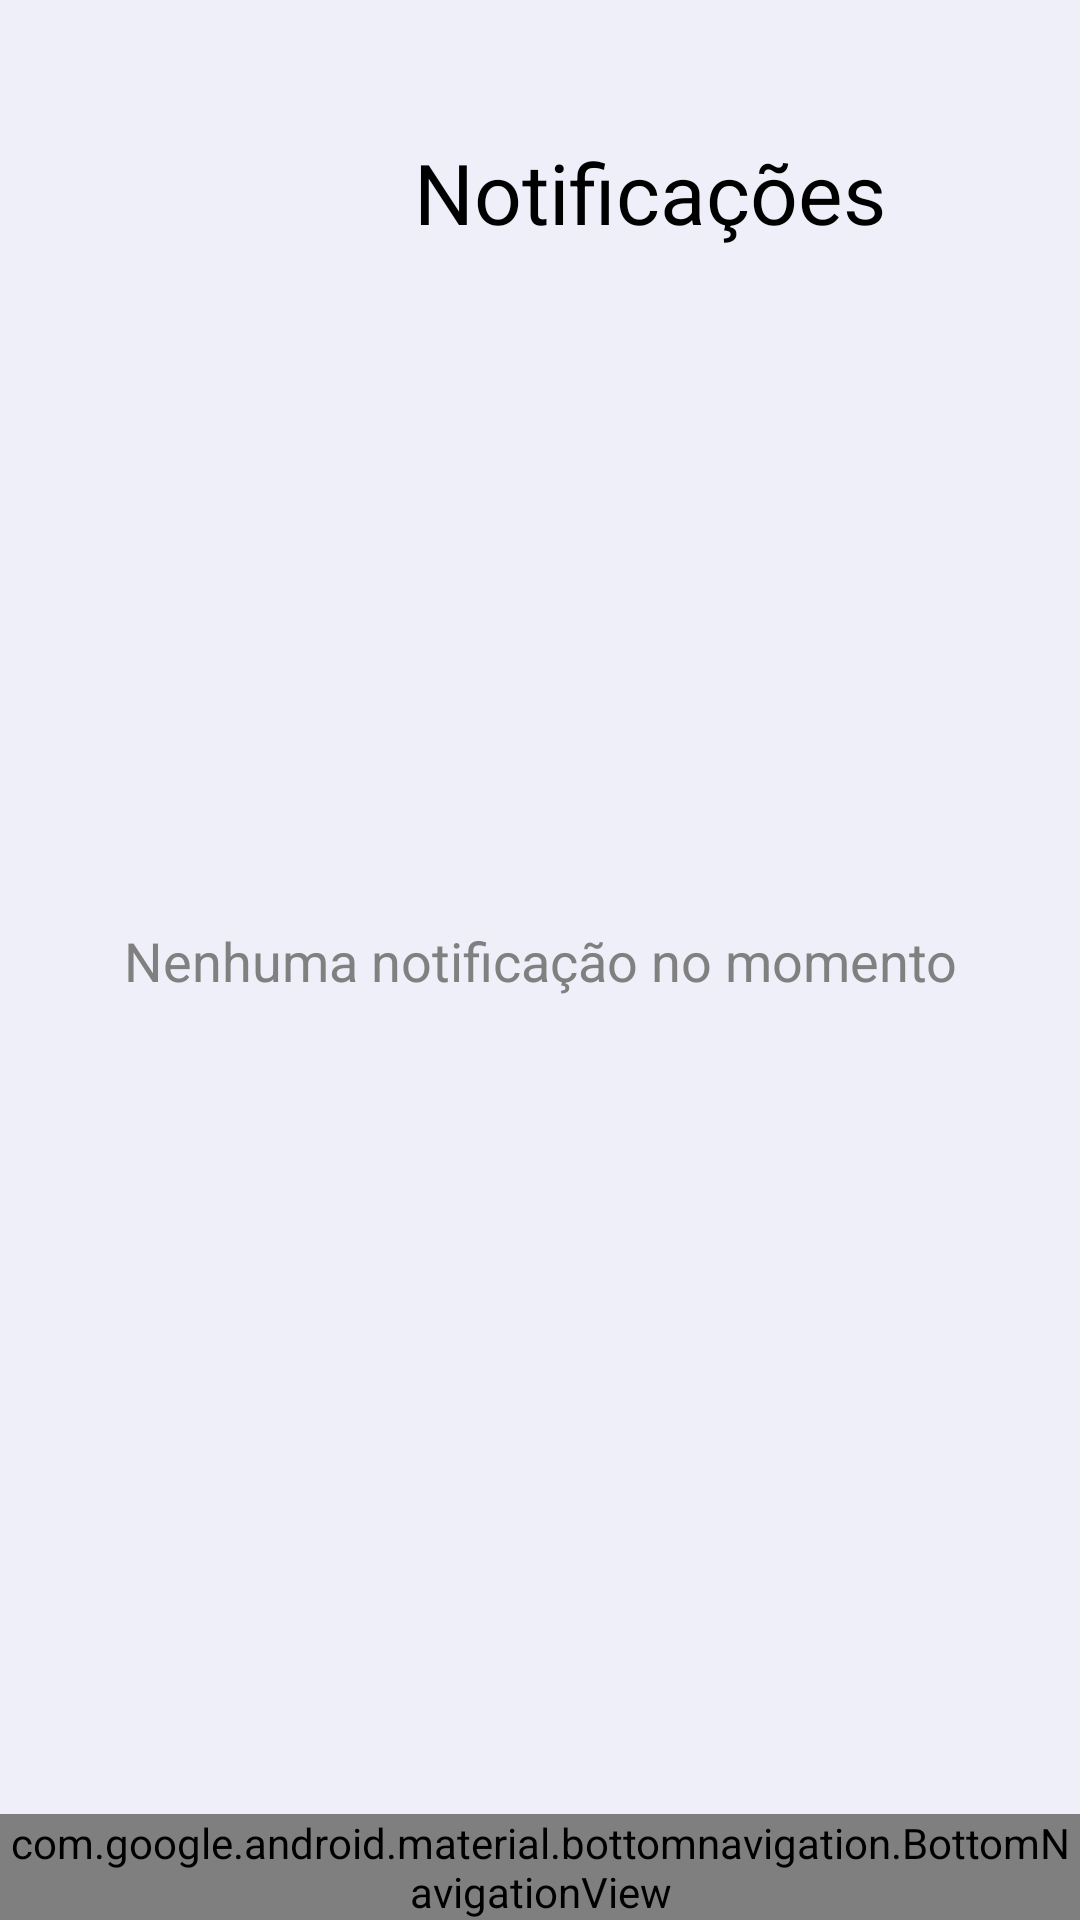

Here is an Android app screen rendered from its layout file. Give the layout XML and the strings, colors and styles it references.
<!-- AndroidManifest.xml: application theme Base.Theme.UniPump -->
<!-- res/layout/activity_tela_notificacao_aluno.xml -->
<?xml version="1.0" encoding="utf-8"?>
<androidx.constraintlayout.widget.ConstraintLayout xmlns:android="http://schemas.android.com/apk/res/android"
    xmlns:app="http://schemas.android.com/apk/res-auto"
    xmlns:tools="http://schemas.android.com/tools"
    android:id="@+id/main"
    android:layout_width="match_parent"
    android:layout_height="match_parent"
    tools:context=".TelaNotificacaoAluno"
    style="@style/BACKGROUND">

    <LinearLayout
        android:id="@+id/header"
        android:layout_width="match_parent"
        android:layout_height="wrap_content"
        app:layout_constraintTop_toTopOf="parent"
        app:layout_constraintStart_toStartOf="parent"
        app:layout_constraintEnd_toEndOf="parent"
        android:orientation="horizontal"
        android:layout_marginTop="40dp"
        android:layout_marginStart="20dp"
        android:layout_marginEnd="20dp"
        android:gravity="center">

        <ImageButton
            android:id="@+id/SetaVoltar"
            android:layout_width="48dp"
            android:layout_height="48dp"
            android:src="@drawable/ic_arrow_back"
            style="@style/ICON"
            android:contentDescription="Botao voltar" />

        <TextView
            android:layout_width="match_parent"
            android:layout_height="wrap_content"
            android:text="Notificações"
            style="@style/TEXTCOLOR"
            android:textSize="28sp"
            android:layout_marginStart="70dp" />

    </LinearLayout>

    <androidx.recyclerview.widget.RecyclerView
        android:id="@+id/recyclerNotificacoes"
        android:layout_width="0dp"
        android:layout_height="0dp"
        android:layout_marginTop="20dp"
        android:layout_marginStart="16dp"
        android:layout_marginEnd="16dp"
        android:layout_marginBottom="20dp"
        app:layout_constraintTop_toBottomOf="@id/header"
        app:layout_constraintStart_toStartOf="parent"
        app:layout_constraintEnd_toEndOf="parent"
        app:layout_constraintBottom_toBottomOf="parent"
        android:visibility="gone" />

    <TextView
        android:id="@+id/textSemNotificacoes"
        android:layout_width="wrap_content"
        android:layout_height="wrap_content"
        app:layout_constraintTop_toTopOf="parent"
        app:layout_constraintStart_toStartOf="parent"
        app:layout_constraintEnd_toEndOf="parent"
        app:layout_constraintBottom_toBottomOf="parent"
        android:text="Nenhuma notificação no momento"
        style="@style/TEXTCOLORSECONDARY"
        android:textSize="18sp"
        android:gravity="center" />

    <com.google.android.material.bottomnavigation.BottomNavigationView
        android:id="@+id/bottom_navigation"
        android:layout_width="0dp"
        android:layout_height="wrap_content"
        app:menu="@menu/menu_bottom_nav"
        app:labelVisibilityMode="labeled"
        style="@style/ICON"
        app:layout_constraintBottom_toBottomOf="parent"
        app:layout_constraintStart_toStartOf="parent"
        app:layout_constraintEnd_toEndOf="parent"/>

</androidx.constraintlayout.widget.ConstraintLayout>
<!-- resources referenced by this layout -->
<resources>
  <style name="BACKGROUND">
          <item name="colorPrimary">#6200EE</item>
          <item name="colorOnBackground">#FFFFFF</item>
          <item name="android:background">#EFEFFA</item>
      </style>
  <style name="ICON">
          <item name="itemIconTint">@color/black</item>
          <item name="itemTextColor">@color/black</item>
          <item name="android:tint">@color/black</item>
          <item name="android:drawableTint">@color/black</item>
          <item name="android:background">@color/invisivel</item>
      </style>
  <style name="TEXTCOLOR">
          <item name="android:textColor">@color/black</item>
      </style>
  <style name="TEXTCOLORSECONDARY">
          <item name="android:textColor">@color/cinza_medio</item>
      </style>
  <style name="Base.Theme.UniPump" parent="Theme.Material3.DayNight.NoActionBar">
          
          <item name="colorPrimary">@color/white</item>
          <item name="colorPrimaryVariant">@color/black</item>
          <item name="colorOnPrimary">@color/black</item>
          <item name="colorSecondary">@color/blue</item>
          <item name="colorSecondaryVariant">@color/red</item>
          <item name="colorOnSecondary">@color/black</item>
          <item name="android:statusBarColor">?attr/colorPrimaryVariant</item>
  
          
          <item name="android:fontFamily">sans-serif</item>
      </style>
  <color name="black">#FF000000</color>
  <color name="invisivel">#00929292</color>
  <color name="cinza_medio">#808080</color>
  <color name="white">#FFFFFFFF</color>
  <color name="blue">#004AF7</color>
  <color name="red">#F44336</color>
</resources>
